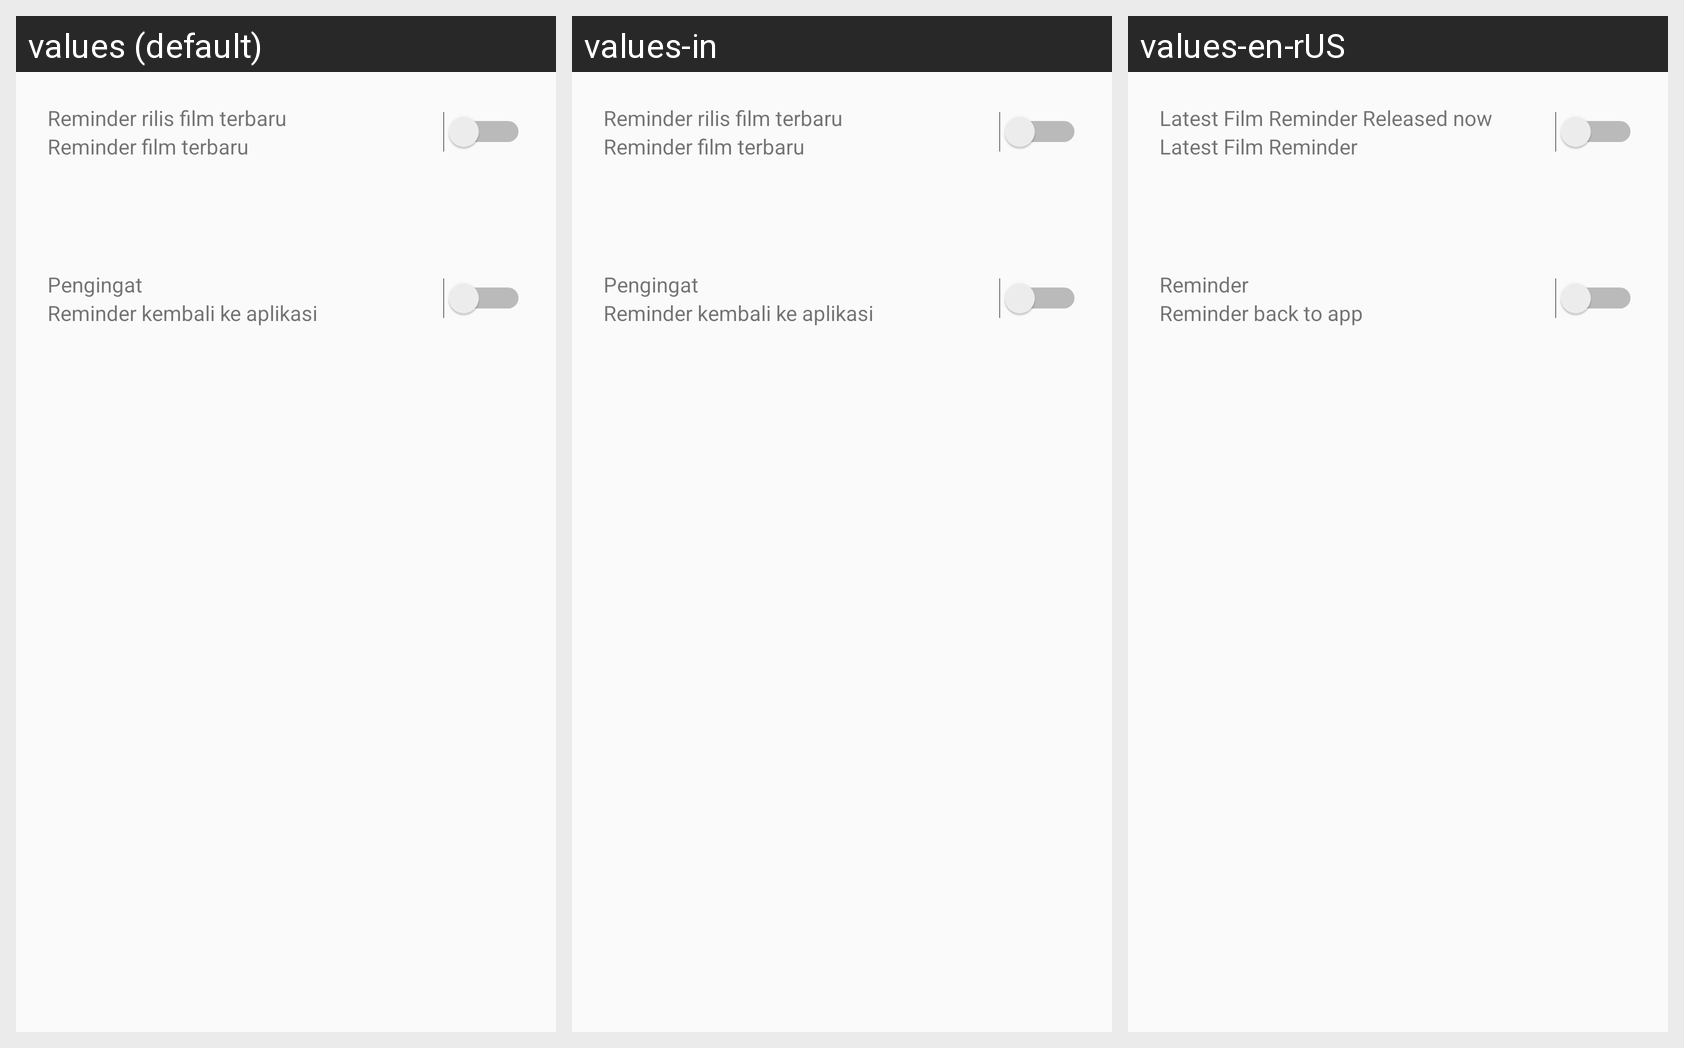

Locale-by-locale string values for the Android screen shown in this grid:
Android screen res/layout/activity_setting.xml rendered under 3 locales, left to right: values (default), values-in, values-en-rUS. Device: Nexus 5 (rendered at 1080×1920; each locale shown at half size, 540×960, under a caption strip naming it); theme AppTheme.
Strings drawn on this screen, with the default value and each locale's value (text and hints the layout hard-codes, and strings that could not be matched under every locale, appear in the picture but are not listed):

releasedfilm_reminder
  values: Reminder rilis film terbaru
  values-in: Reminder rilis film terbaru
  values-en-rUS: Latest Film Reminder Released now

latest_film_reminder
  values: Reminder film terbaru
  values-in: Reminder film terbaru
  values-en-rUS: Latest Film Reminder

remindme
  values: Pengingat
  values-in: Pengingat
  values-en-rUS: Reminder

remindme_text
  values: Reminder kembali ke aplikasi
  values-in: Reminder kembali ke aplikasi
  values-en-rUS: Reminder back to app
